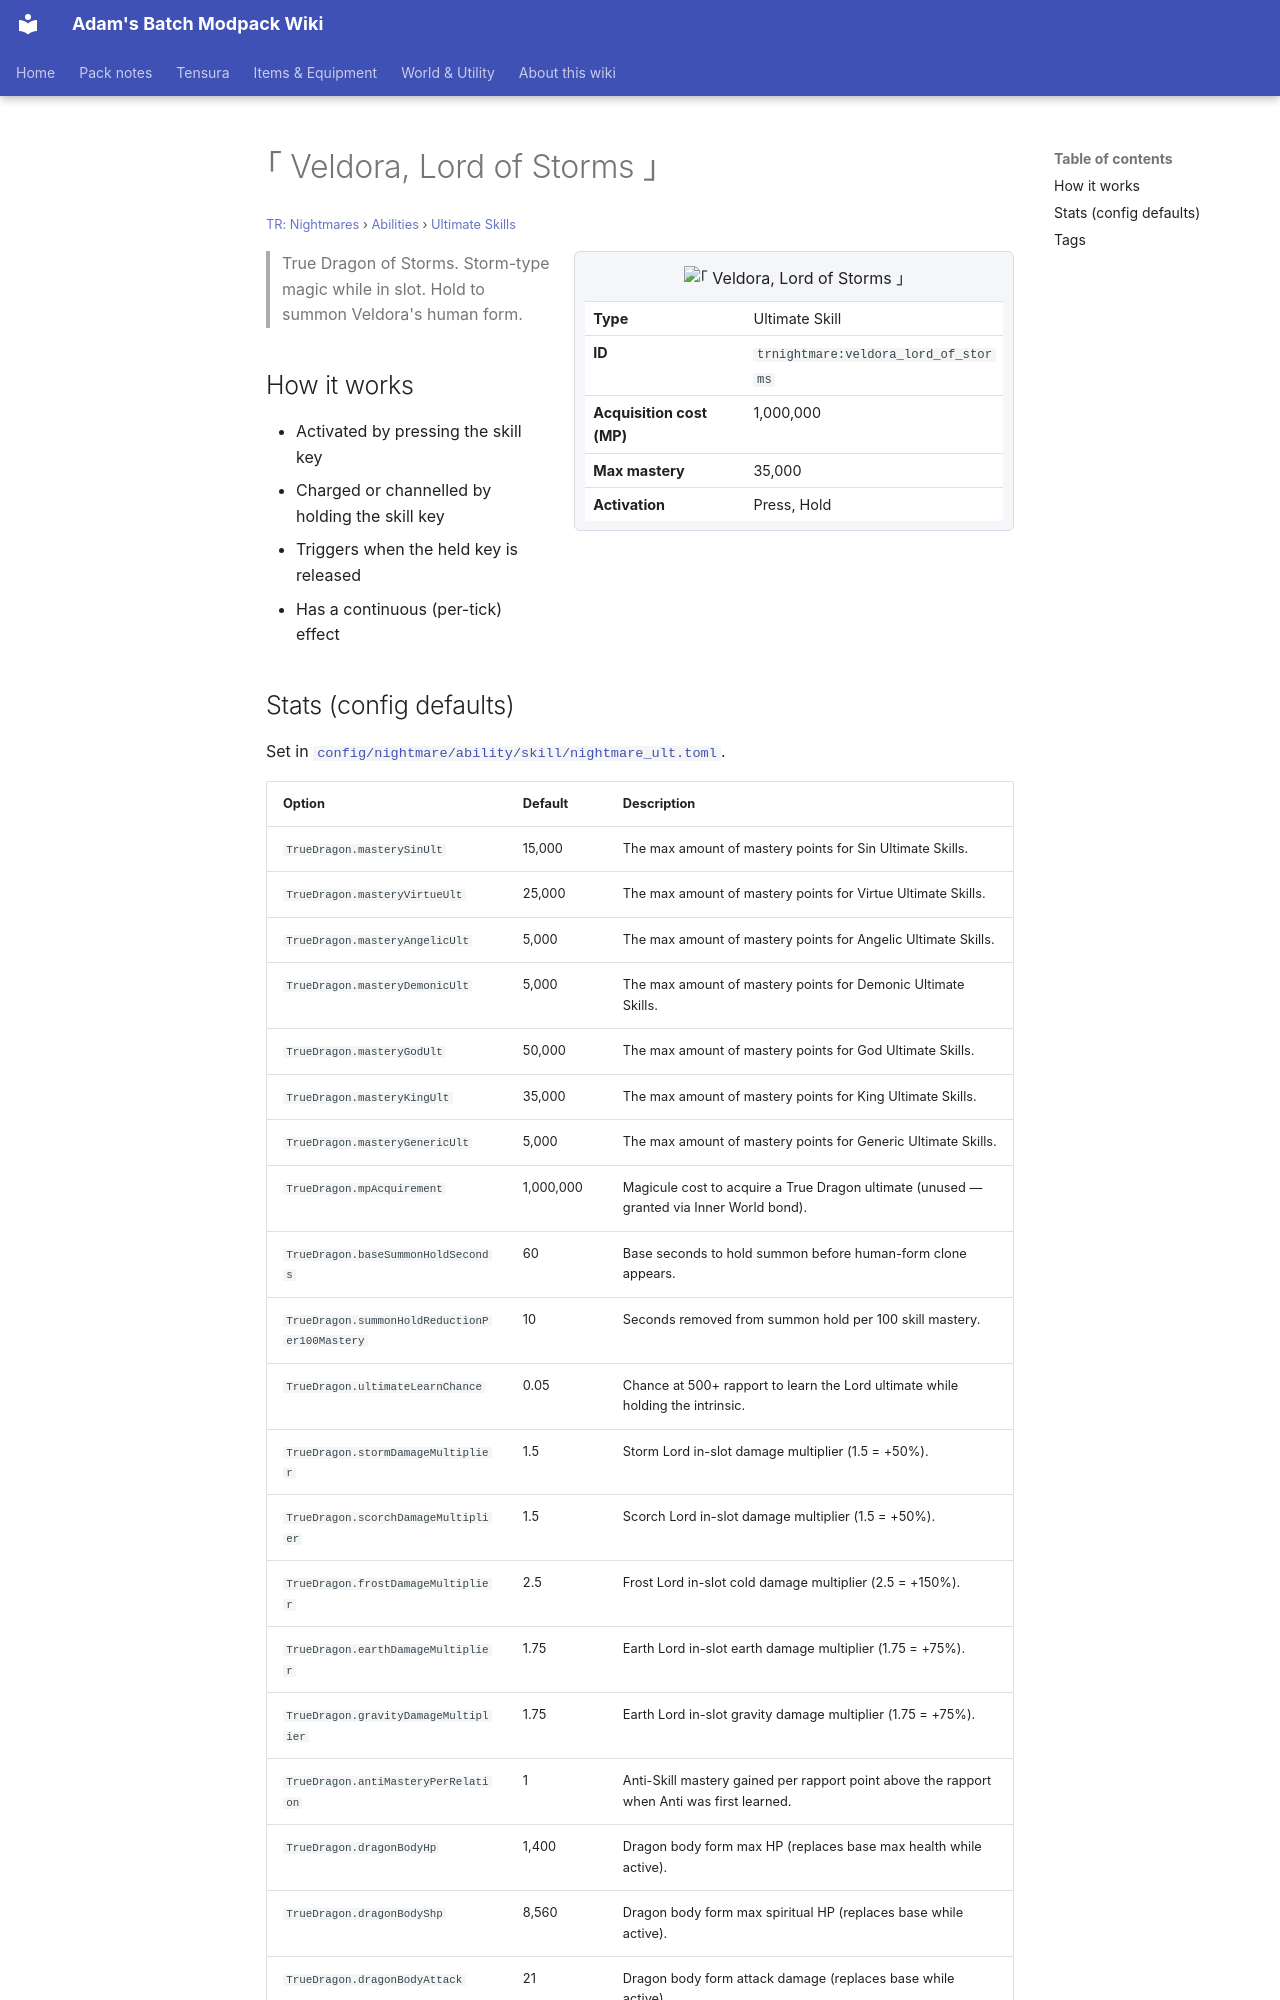

repository: Proteus-Nell/Adams-Batch-MC-Modpack-Wiki · page: tr-nightmares/abilities/ultimate-skills/veldora-lord-of-storms/index.html · generator: mkdocs

# ｢ Veldora, Lord of Storms ｣

<small>[TR: Nightmares](../../index.md) &rsaquo; [Abilities](../index.md) &rsaquo; [Ultimate Skills](index.md)</small>

<div class="infobox" markdown>

![｢ Veldora, Lord of Storms ｣](../../../assets/icons/trnightmare/skill/veldora_lord_of_storms.png)

| | |
|---|---|
| **Type** | Ultimate Skill |
| **ID** | `trnightmare:veldora_lord_of_storms` |
| **Acquisition cost (MP)** | 1,000,000 |
| **Max mastery** | 35,000 |
| **Activation** | Press, Hold |

</div>

> True Dragon of Storms. Storm-type magic while in slot. Hold to summon Veldora's human form.

## How it works

- Activated by pressing the skill key
- Charged or channelled by holding the skill key
- Triggers when the held key is released
- Has a continuous (per-tick) effect
